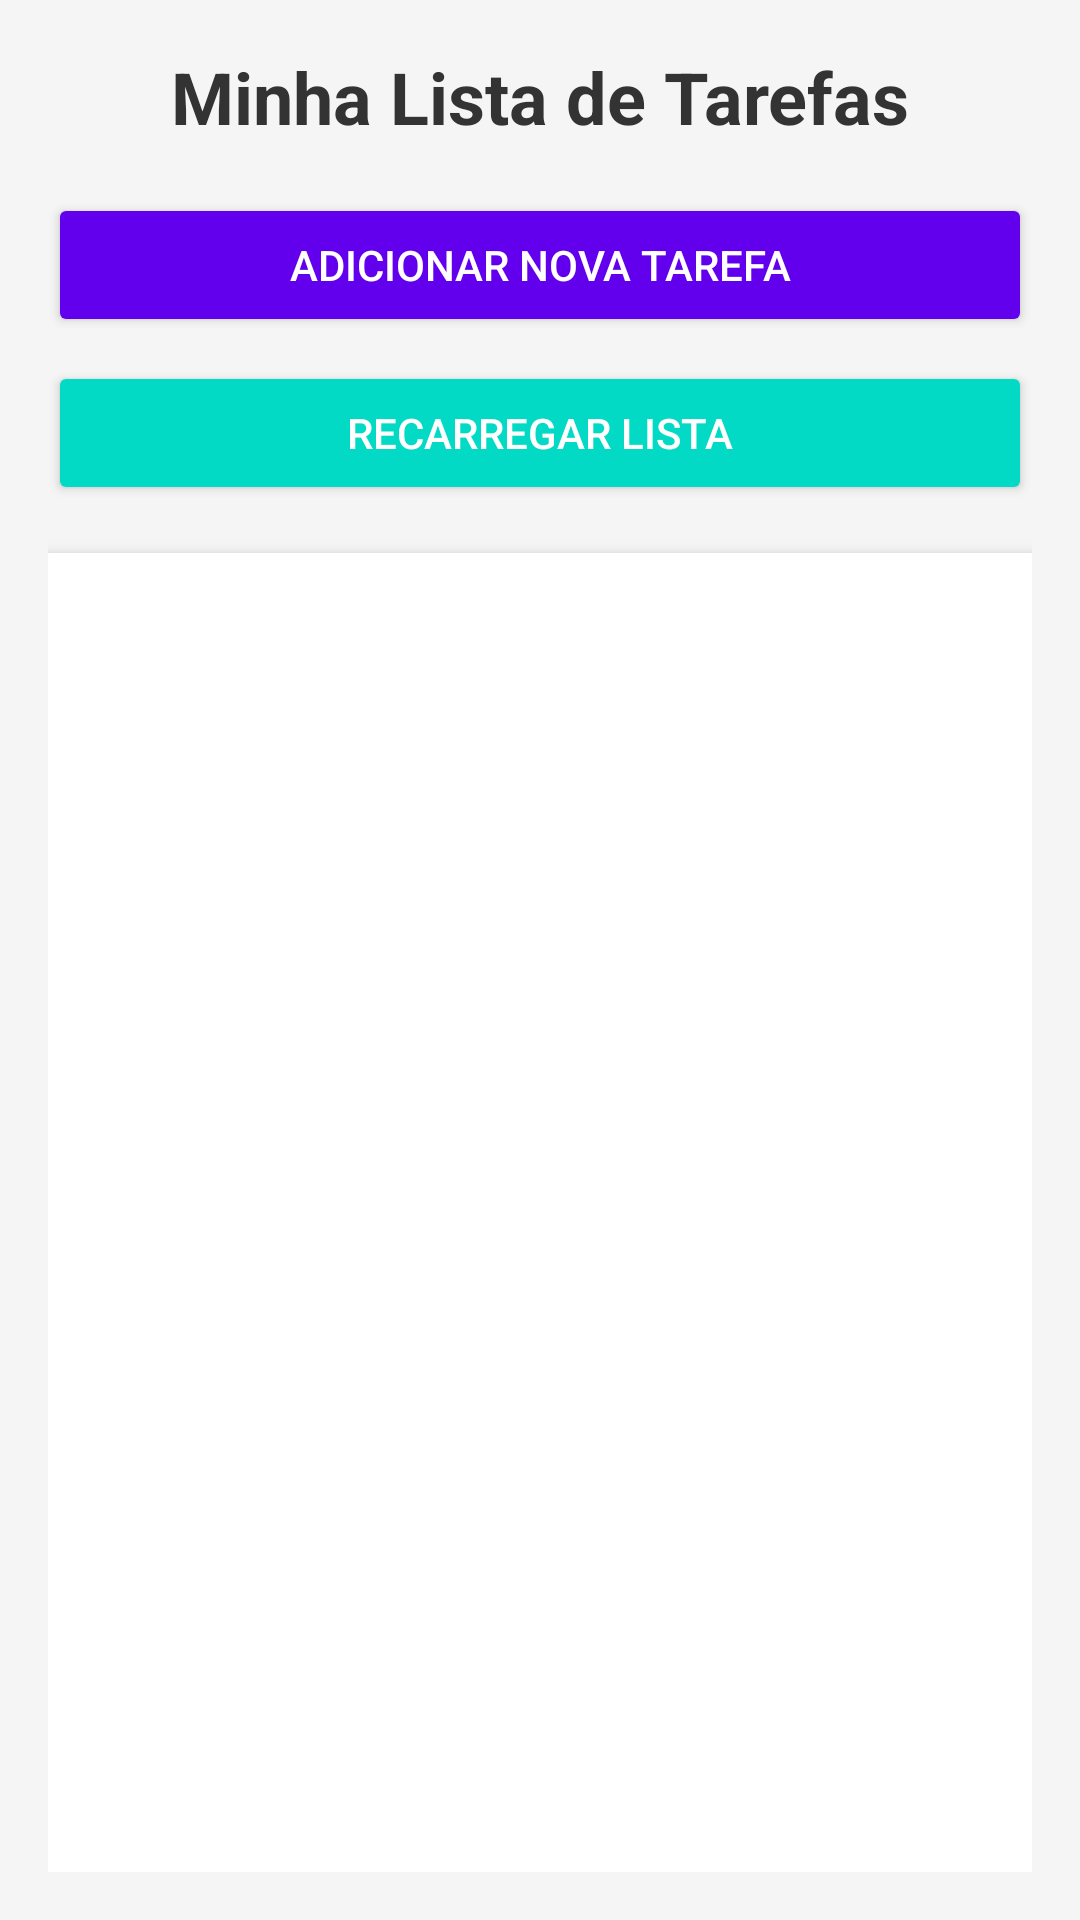

The Android layout XML behind this screen, and the referenced resources:
<!-- AndroidManifest.xml: activity theme Theme.Imc_calculator -->
<!-- res/layout/activity_main.xml -->
<LinearLayout xmlns:android="http://schemas.android.com/apk/res/android"
    android:layout_width="match_parent"
    android:layout_height="match_parent"
    android:orientation="vertical"
    android:padding="16dp"
    android:background="#F5F5F5">

    <TextView
        android:id="@+id/tvTitle"
        android:layout_width="match_parent"
        android:layout_height="wrap_content"
        android:layout_marginBottom="16dp"
        android:text="Minha Lista de Tarefas"
        android:textSize="24sp"
        android:textStyle="bold"
        android:gravity="center"
        android:textColor="#333" />

    <Button
        android:id="@+id/addTaskButton"
        android:layout_width="match_parent"
        android:layout_height="wrap_content"
        android:text="Adicionar Nova Tarefa"
        android:backgroundTint="#6200EE"
        android:textColor="#FFFFFF"
        android:layout_marginBottom="8dp" />

    <Button
        android:id="@+id/reloadTasksButton"
        android:layout_width="match_parent"
        android:layout_height="wrap_content"
        android:text="Recarregar Lista"
        android:backgroundTint="#03DAC5"
        android:textColor="#FFFFFF"
        android:layout_marginBottom="16dp" />

    <androidx.recyclerview.widget.RecyclerView
        android:id="@+id/recyclerView"
        android:layout_width="match_parent"
        android:layout_height="0dp"
        android:layout_weight="1"
        android:background="#FFFFFF"
        android:padding="8dp"
        android:elevation="4dp" />
</LinearLayout>
<!-- resources referenced by this layout -->
<resources>
  <style name="Theme.Imc_calculator" parent="Theme.AppCompat.Light.NoActionBar">
          <item name="colorPrimary">@color/purple_500</item>
          <item name="colorPrimaryDark">@color/purple_700</item>
          <item name="colorAccent">@color/teal_200</item>
      </style>
  <!-- not gathered from this repository: default colours our renderer supplied (Android Studio template values) -->
  <color name="purple_500">#FF6200EE</color>
  <color name="purple_700">#FF3700B3</color>
  <color name="teal_200">#FF03DAC5</color>
</resources>
